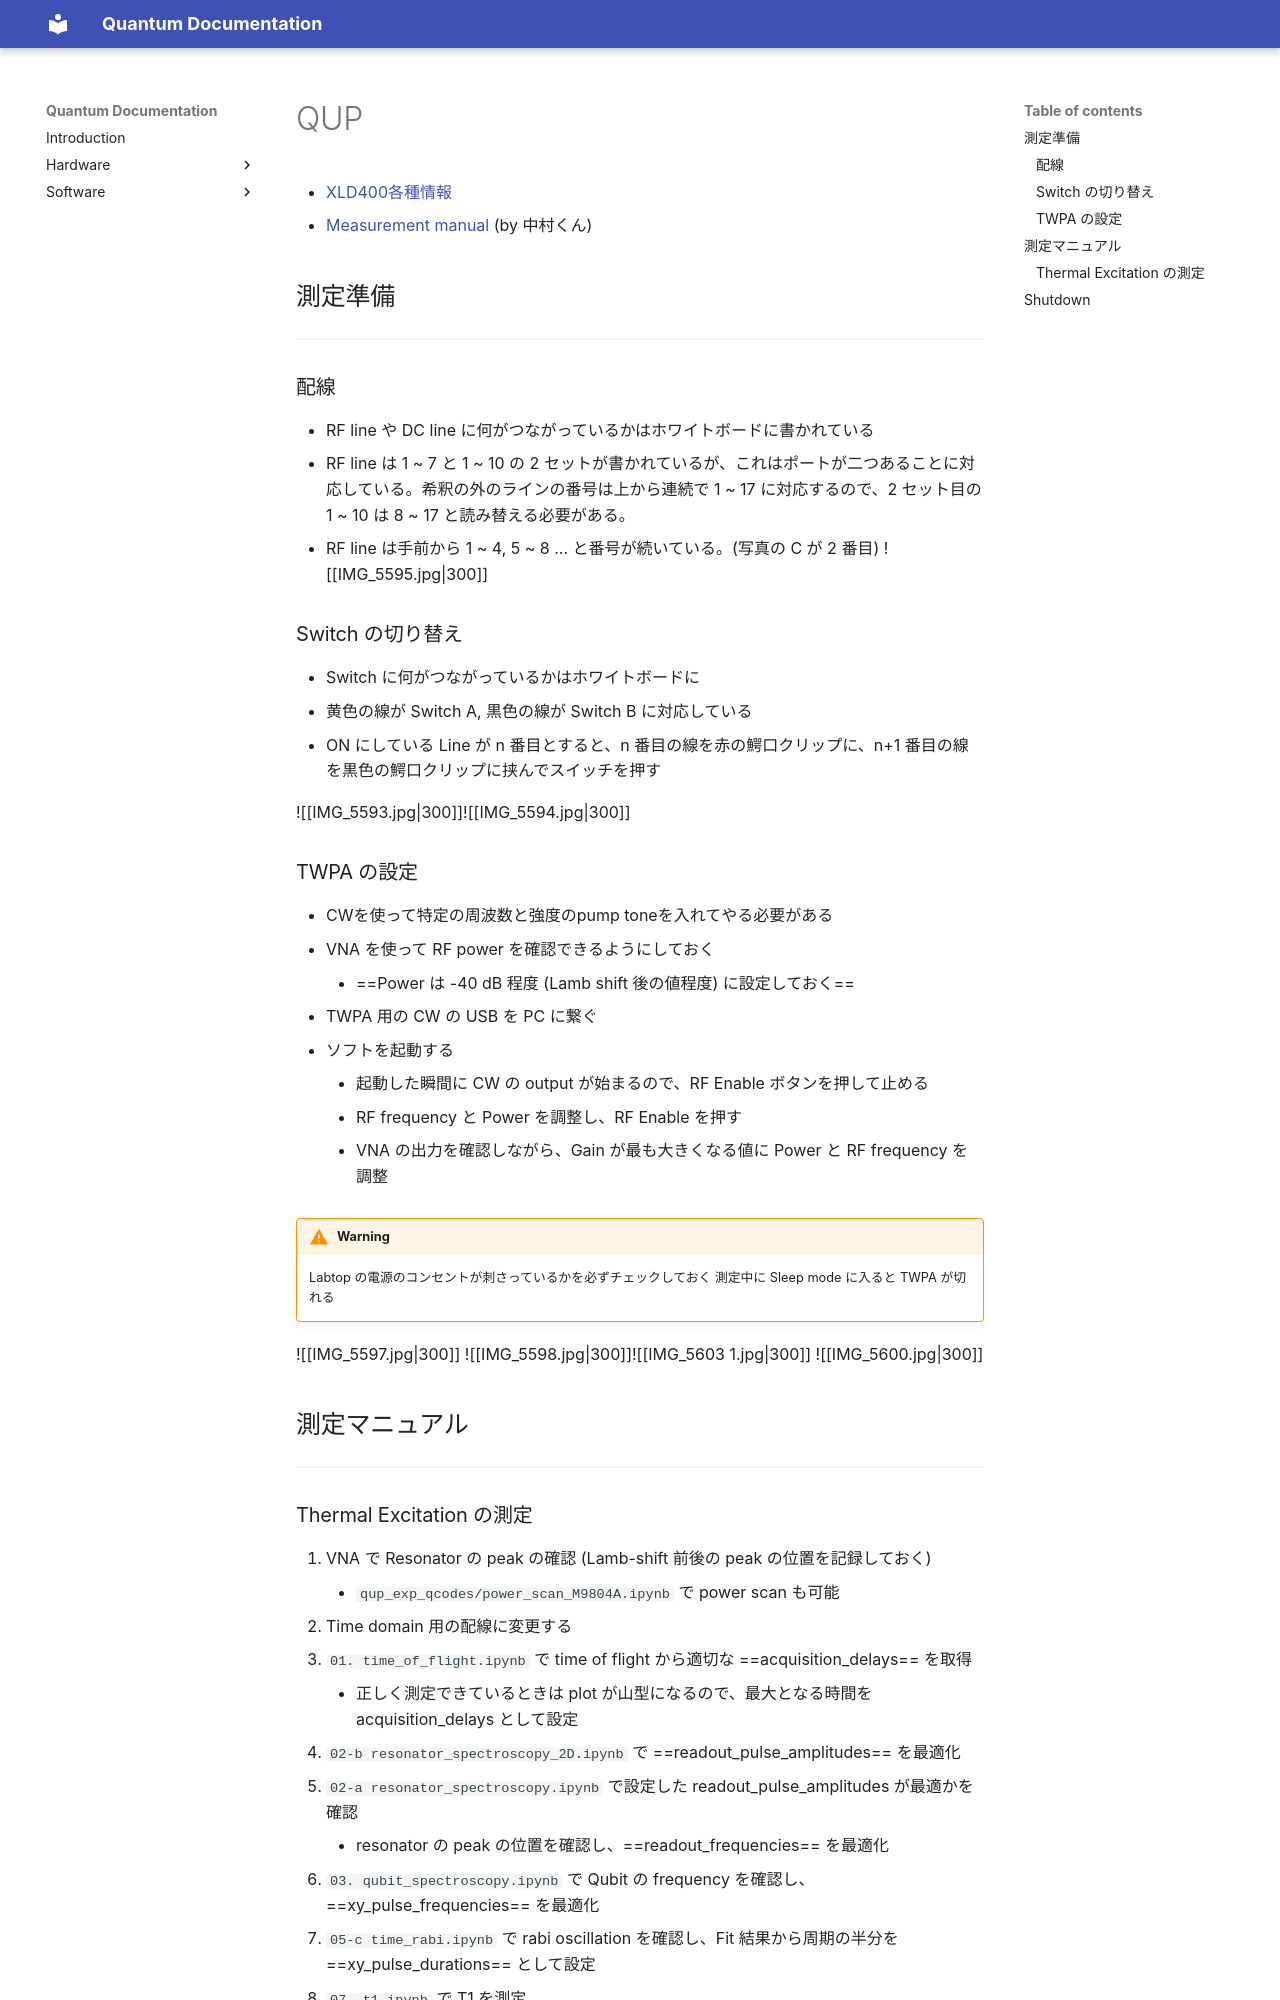

repository: yminononono/Quantum-Documentation · page: Hardware/Measurement/index.html · generator: mkdocs


# QUP

- [XLD400各種情報](https://docs.google.com/document/d/16otyHMNd5tmi_xl9mQ8esiEbh2H0Zfm6/edit?usp=sharing&ouid=109150202109451728792&rtpof=true&sd=true)
- [Measurement manual](https://docs.google.com/document/d/1XVcxPWp-U0HxeLB7X69TAbZOD16N44kaFmRCdPP3zPc/edit?usp=sharing) (by 中村くん)

## 測定準備
---
### 配線
- RF line や DC line に何がつながっているかはホワイトボードに書かれている
- RF line は 1 ~ 7 と 1 ~ 10 の 2 セットが書かれているが、これはポートが二つあることに対応している。希釈の外のラインの番号は上から連続で 1 ~ 17 に対応するので、2 セット目の 1 ~ 10 は 8 ~ 17 と読み替える必要がある。
- RF line は手前から 1 ~ 4, 5 ~ 8 ... と番号が続いている。(写真の C が 2 番目)
![[IMG_5595.jpg|300]]

### Switch の切り替え

- Switch に何がつながっているかはホワイトボードに
- 黄色の線が Switch A, 黒色の線が Switch B に対応している
- ON にしている Line が n 番目とすると、n 番目の線を赤の鰐口クリップに、n+1 番目の線を黒色の鰐口クリップに挟んでスイッチを押す

![[IMG_5593.jpg|300]]![[IMG_5594.jpg|300]]

### TWPA の設定

- CWを使って特定の周波数と強度のpump toneを入れてやる必要がある
- VNA を使って RF power を確認できるようにしておく
	- ==Power は -40 dB 程度 (Lamb shift 後の値程度) に設定しておく==
- TWPA 用の CW の USB を PC に繋ぐ
- ソフトを起動する
	- 起動した瞬間に CW の output が始まるので、RF Enable ボタンを押して止める
	- RF frequency と Power を調整し、RF Enable を押す
	- VNA の出力を確認しながら、Gain が最も大きくなる値に Power と RF frequency を調整

> [!warning] 
> Labtop の電源のコンセントが刺さっているかを必ずチェックしておく
> 測定中に Sleep mode に入ると TWPA が切れる


![[IMG_5597.jpg|300]]
![[IMG_5598.jpg|300]]![[IMG_5603 1.jpg|300]]
![[IMG_5600.jpg|300]]


## 測定マニュアル
---
